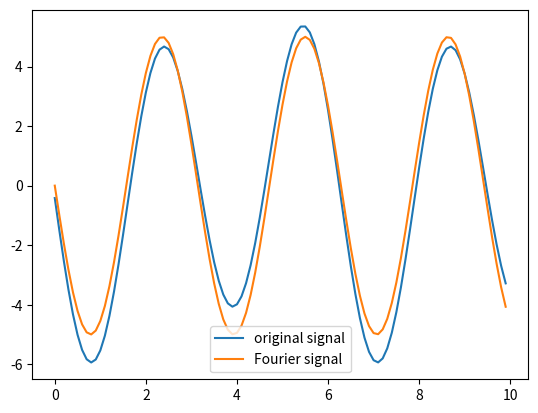

This chart was generated by the following Python code:
"""
Fourier Series is calculate based on the following process:

Given some function,
   x(t) = x_0 + SUM_from_1_to_depth(an*sin(fundamental_frequency * depth * t) + 
          bn*cos(fundamental_frequency * depth * t))
where an and bn are coefficients calculated as the definite integral of the 
given function over the course of a period at each depth
"""

from scipy.integrate import quad
import math, numpy
import matplotlib.pyplot as plt

from math import sin as sin
from math import cos as cos
from math import pi as pi


class Wave(object):
    """ Creates a wave object
    """
    def __init__(self, frequency):
#         self.amplitude = amplitude
         self.frequency = frequency
         self.period = 1/frequency
         self.fund_freq = 2*pi/self.period #fundamental freqeuncy
#         self.phase = phase


class Signal(Wave):
    """Creates a signal comprised of many waves (so an approximate of a signal)
    """
    def __init__(self, depth, frequency):
        super(Signal,self).__init__(frequency)        
        self.depth = depth     # define depth of approximation
        self.waves = []     # list of wave objects
        self.x_0 = 0
    
    def functionR(self, x):
        return -10*cos(x)*sin(x) + cos(x+2)
    # def functionL(self, x):
    #     return -10*sin(x)

    def build(self):
        """ Uses recursion to create a approximation of a n depth signal (
        probably has to return a list which has to be turned into an 
        equation in calculate)
        """ 

        (a0, err) = quad(self.functionR, -1*self.period, self.period) #a0 is the series constant
        # (a0_, err_) = quad(self.functionL, 0, self.period)  
        # a0 = a0 + a0_         
        self.x_0 = a0/(2 * self.period)           
        
        for i in range(self.depth):
            def AintegrandR(x):    
                return self.functionR(x)*sin(i*self.fund_freq*x)
            # def AintegrandL(x):    
            #     return self.functionL(x)*sin(i*self.fund_freq*x)
            def BintegrandR(x):
                return self.functionR(x)*cos(i*self.fund_freq*x) 
            # def BintegrandL(x):
            #     return self.functionL(x)*cos(i*self.fund_freq*x) 
            
            (ai, err) = quad(AintegrandR, -1*self.period, self.period)
            # (ai_,err_) = quad(AintegrandL, 0, self.period)
            ai = ai / self.period
            self.waves.append(ai)
            (bi, err) = quad(BintegrandR, -1*self.period, self.period)
            # (bi_, err_) = quad(BintegrandL, 0, self.period)
            bi = bi / self.period
            self.waves.append(bi) 
        return self.waves           


    def calculate(self,t):
        """ Calculates the value of the signal at time = t 
        """
        x_0 = self.x_0
        self.n = self.depth 
         
        def Sigma(x): 
            """ Uses recursion to build a signal that is evaluated at every t
            """
            if self.n == 0:
                return x_0
        
            else:
                self.n = self.n-1
                sigma = self.waves[self.n*2]*sin(self.n*self.fund_freq*t)+self.waves[self.n*2+1]*cos(self.n*self.fund_freq*t)+ Sigma(t)
                return sigma
        return Sigma(t)

def main():
    """builds all of the initial signals
    """
    signal1 = Signal(2, 1/(pi))    #set signal to depth 4 and frequency 1/pi
    signal2 = Signal(3, (1/(7*pi)))

    signal1.build()       #Build the constants necessary for the signal
    signal2.build()

    """plots all of the original signal vs the new signal
    """

    x = []
    y_original = []
    y_fourier = []
    for t in numpy.arange(0, 10,.1):
        x.append(t)
        y_original.append(signal1.functionR(t))
        y_fourier.append(signal1.calculate(t))

    plt.plot(x, y_original, label = "original signal")
    plt.plot(x, y_fourier, label = "Fourier signal")
    plt.legend()
    plt.show()

    """parametrically plots signal1 vs signal2
    """

    # sig1_original = []
    # sig2_original = []
    # sig1_fourier = []
    # sig2_fourier = []

    # for t in numpy.arange(0,10,.1):
    #     sig1_original.append(signal1.functionR(t))
    #     sig2_original.append(signal2.functionR(t))
    #     sig1_fourier.append(signal1.calculate(t))
    #     sig2_fourier.append(signal2.calculate(t))

    # plt.plot(sig1_original, sig2_original)
    # plt.show()
    # plt.plot(sig1_fourier, sig2_fourier)
    # plt.show()

if __name__ == '__main__':
    main()
